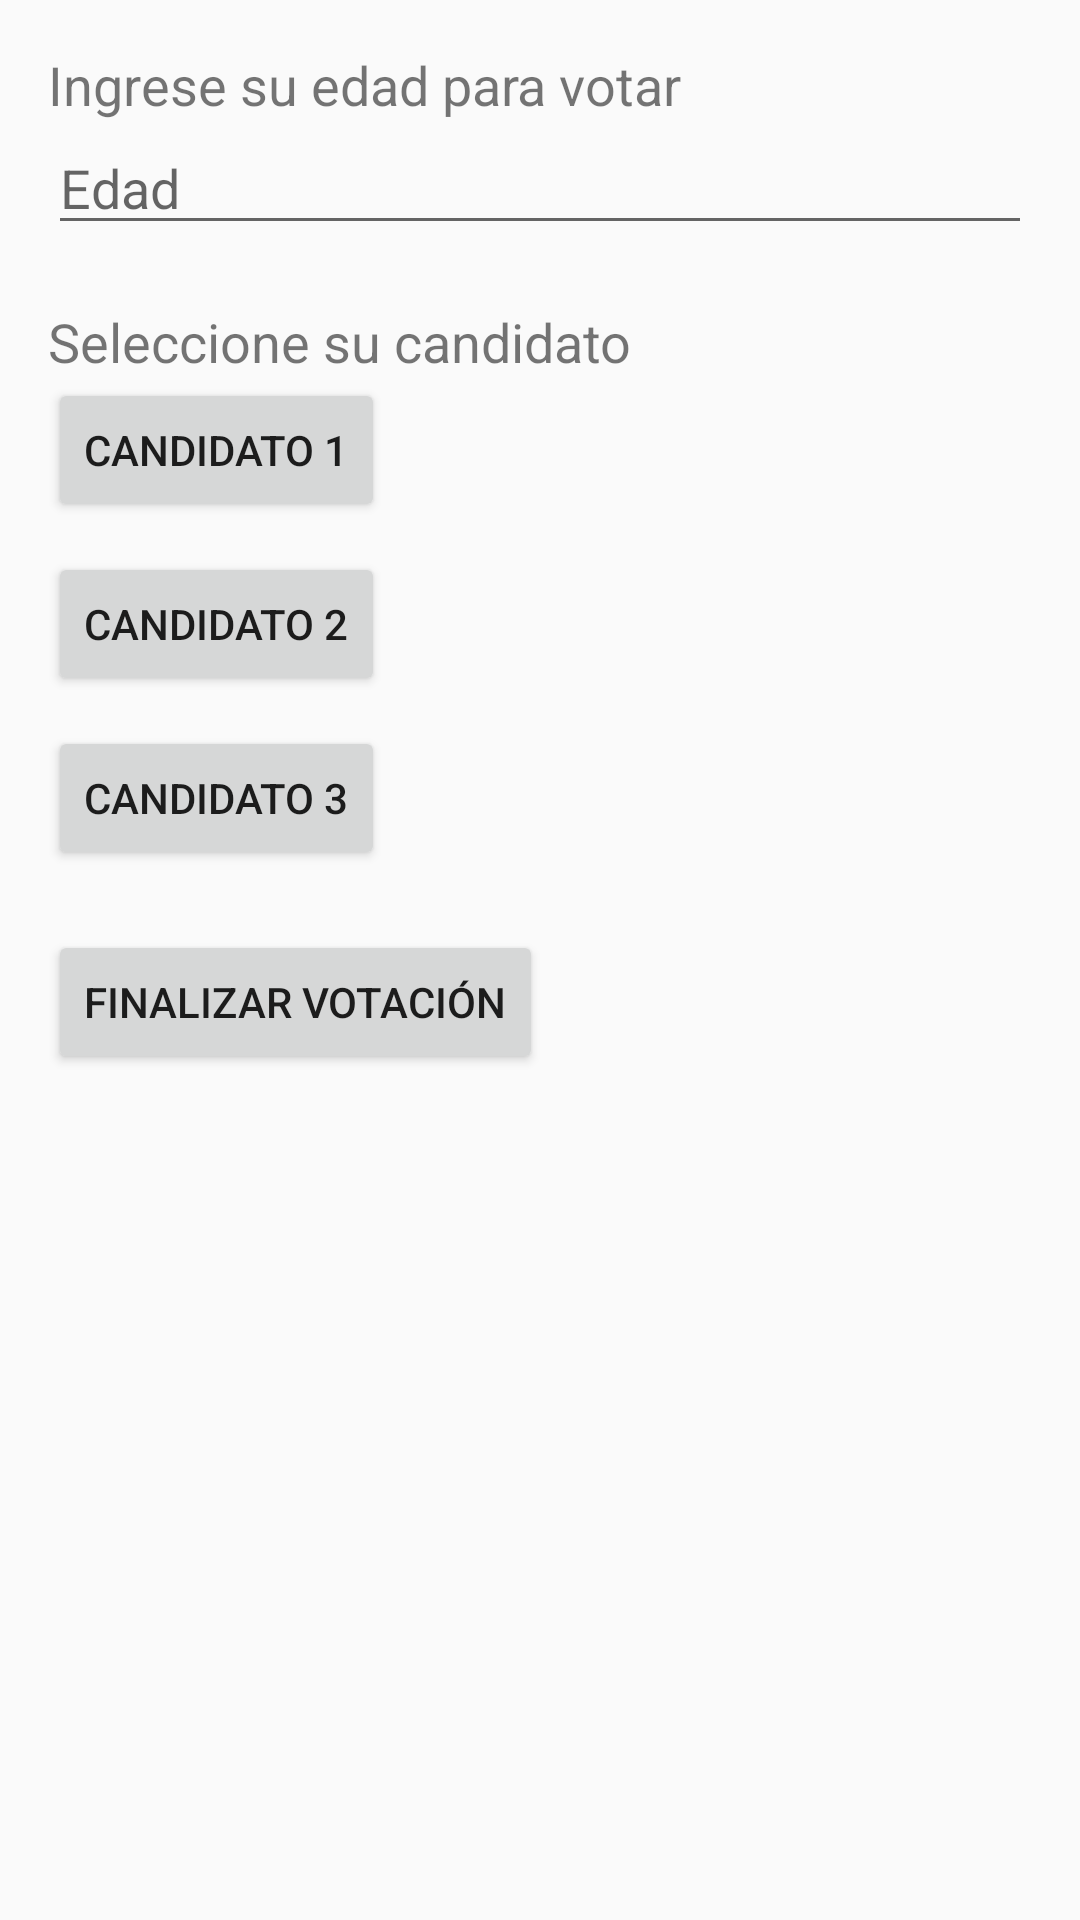

The Android layout XML behind this screen, and the referenced resources:
<!-- AndroidManifest.xml: application theme Theme.AppCompat.Light.NoActionBar -->
<!-- res/layout/activity_conteo_electoral.xml -->
<?xml version="1.0" encoding="utf-8"?>
<LinearLayout xmlns:android="http://schemas.android.com/apk/res/android"
    android:layout_width="match_parent"
    android:layout_height="match_parent"
    android:orientation="vertical"
    android:padding="16dp">

    <TextView
        android:id="@+id/tvAgePrompt"
        android:layout_width="wrap_content"
        android:layout_height="wrap_content"
        android:text="Ingrese su edad para votar"
        android:textSize="18sp" />

    <EditText
        android:id="@+id/etAge"
        android:layout_width="match_parent"
        android:layout_height="wrap_content"
        android:inputType="number"
        android:hint="Edad" />

    <TextView
        android:id="@+id/tvCandidatePrompt"
        android:layout_width="wrap_content"
        android:layout_height="wrap_content"
        android:text="Seleccione su candidato"
        android:textSize="18sp"
        android:layout_marginTop="20dp"/>

    <Button
        android:id="@+id/btnCandidate1"
        android:layout_width="wrap_content"
        android:layout_height="wrap_content"
        android:text="Candidato 1" />

    <Button
        android:id="@+id/btnCandidate2"
        android:layout_width="wrap_content"
        android:layout_height="wrap_content"
        android:text="Candidato 2"
        android:layout_marginTop="10dp"/>

    <Button
        android:id="@+id/btnCandidate3"
        android:layout_width="wrap_content"
        android:layout_height="wrap_content"
        android:text="Candidato 3"
        android:layout_marginTop="10dp"/>

    <Button
        android:id="@+id/btnFinishVoting"
        android:layout_width="wrap_content"
        android:layout_height="wrap_content"
        android:text="Finalizar Votación"
        android:layout_marginTop="20dp" />

</LinearLayout>
<!-- resources referenced by this layout -->
<resources>

</resources>
